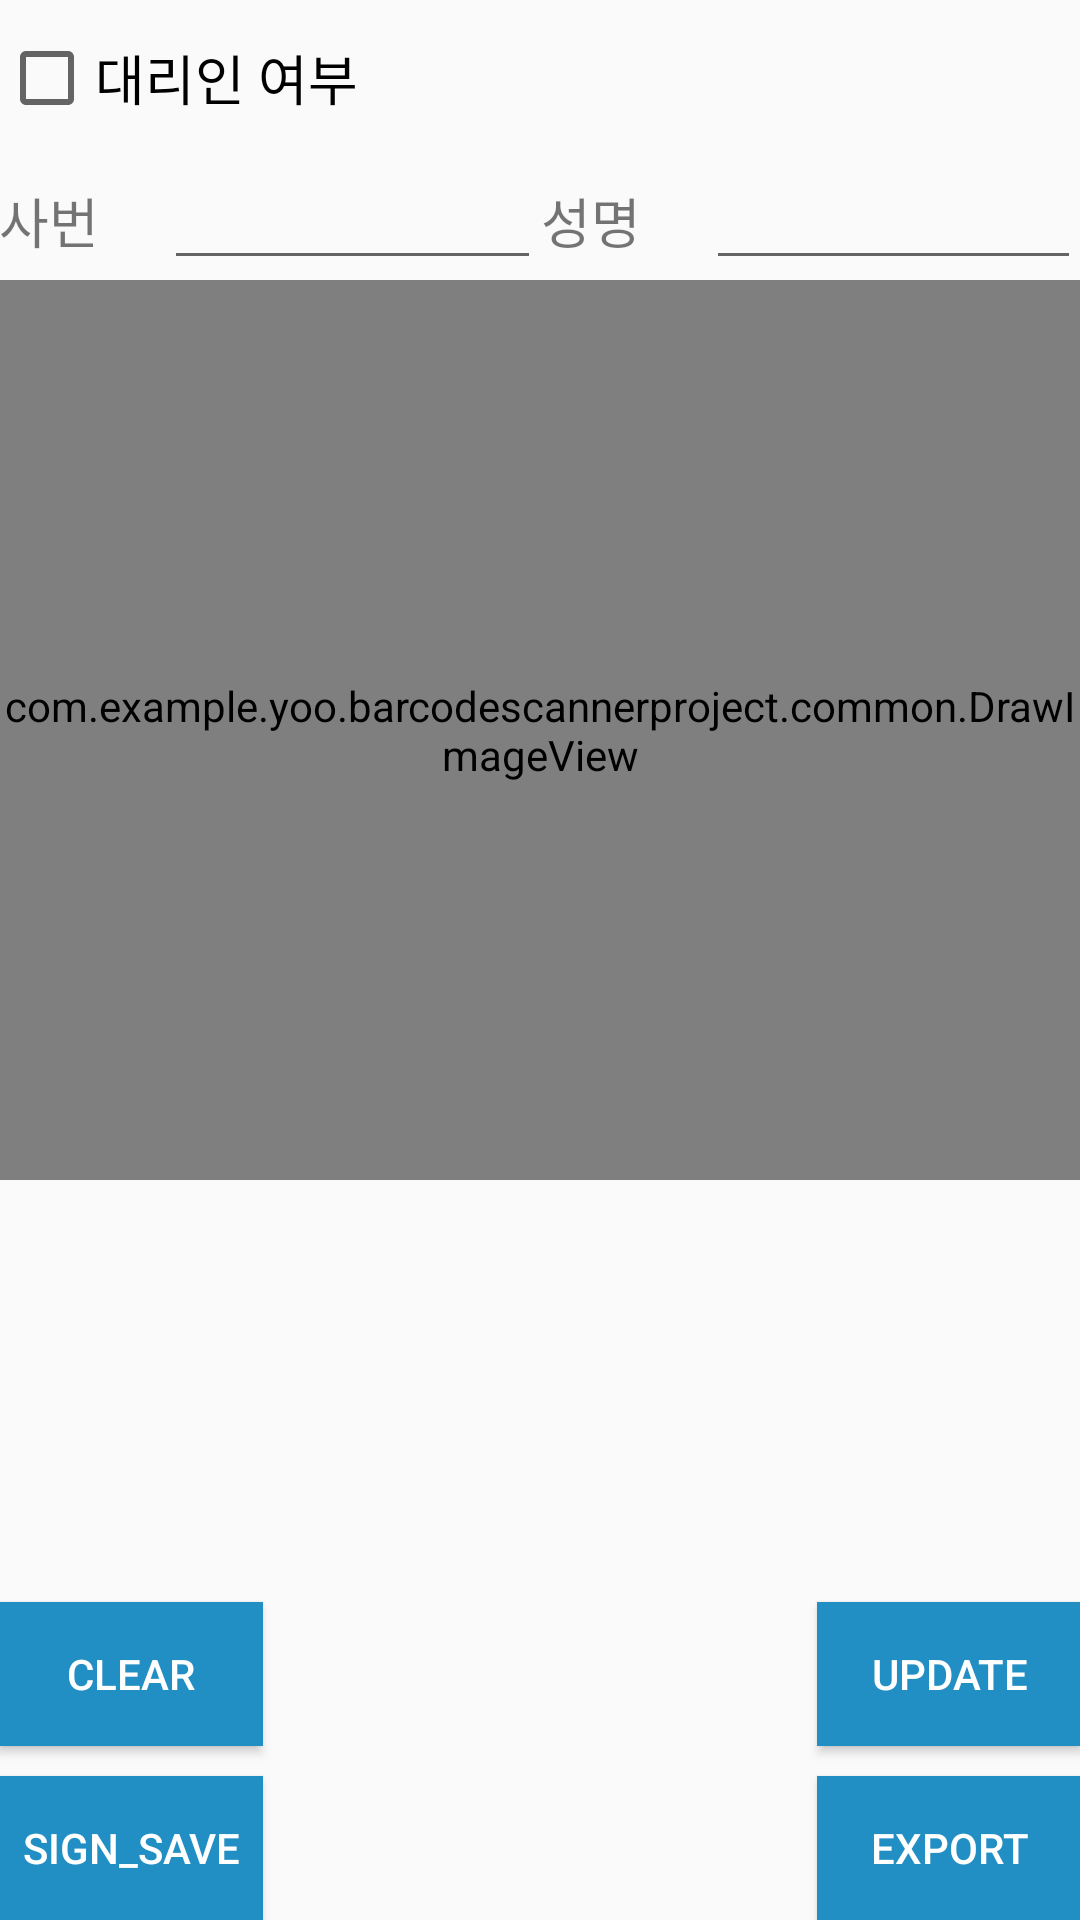

This screen was rendered from an Android layout file. Write that file and the resources it references.
<!-- AndroidManifest.xml: application theme AppTheme -->
<!-- res/layout/activity_sign.xml -->
<?xml version="1.0" encoding="utf-8"?>
<RelativeLayout xmlns:android="http://schemas.android.com/apk/res/android"
    xmlns:tools="http://schemas.android.com/tools"
    android:layout_width="match_parent"
    android:layout_height="match_parent"
    android:paddingBottom="@dimen/activity_vertical_margin"
    android:paddingLeft="@dimen/activity_horizontal_margin"
    android:paddingRight="@dimen/activity_horizontal_margin"
    android:paddingTop="@dimen/activity_vertical_margin"
    tools:context=".SignActivity">


    <Button
        android:layout_width="wrap_content"
        android:layout_height="wrap_content"
        android:text="update"
        android:id="@+id/signActivity_btn_update"
        android:background="#228FC4"
        android:textColor="#ffffff"
        android:layout_above="@+id/signActivity_btn_export"
        android:layout_alignParentRight="true"
        android:layout_alignParentEnd="true"
        android:layout_marginBottom="10dp"/>

    <Button
        android:layout_width="wrap_content"
        android:layout_height="wrap_content"
        android:text="Export"
        android:id="@+id/signActivity_btn_export"
        android:background="#228FC4"
        android:textColor="#ffffff"
        android:layout_alignParentBottom="true"
        android:layout_alignParentRight="true"
        android:layout_alignParentEnd="true" />

    <CheckBox
        android:layout_width="wrap_content"
        android:layout_height="wrap_content"
        android:text="대리인 여부"
        android:textSize="18sp"
        android:id="@+id/signActivity_checkBox"
        android:layout_alignParentTop="true"
        android:layout_alignParentLeft="true"
        android:layout_alignParentStart="true"
        android:layout_marginTop="10dp"
        android:checked="false" />

    <LinearLayout
        android:orientation="horizontal"
        android:layout_width="match_parent"
        android:layout_height="wrap_content"
        android:layout_below="@+id/signActivity_checkBox"
        android:layout_alignParentLeft="true"
        android:layout_alignParentStart="true"
        android:id="@+id/signActivity_info_layout"
        android:layout_marginTop="10dp">

        <TextView
            android:layout_width="match_parent"
            android:layout_height="wrap_content"
            android:text="사번"
            android:textSize="18sp"
            android:id="@+id/signActivity_textView_id"
            android:layout_weight="1.3" />

        <EditText
            android:layout_width="match_parent"
            android:layout_height="wrap_content"
            android:textSize="18sp"
            android:id="@+id/signActivity_editText_id"
            android:layout_weight="1" />
        <TextView
            android:layout_width="match_parent"
            android:layout_height="wrap_content"
            android:text="성명"
            android:textSize="18sp"
            android:id="@+id/signActivity_textView_name"
            android:layout_weight="1.3" />

        <EditText
            android:layout_width="match_parent"
            android:layout_height="wrap_content"
            android:textSize="18sp"
            android:id="@+id/signActivity_editText_name"
            android:layout_weight="1" />
    </LinearLayout>

    <com.example.yoo.barcodescannerproject.common.DrawImageView
        android:layout_width="match_parent"
        android:layout_height="300dp"
        android:id="@+id/signActivity_ImageView"
        android:layout_below="@id/signActivity_info_layout"
        android:layout_alignParentLeft="true"
        android:layout_alignParentStart="true" />

    <Button
        android:layout_width="wrap_content"
        android:layout_height="wrap_content"
        android:text="Sign_save"
        android:background="#228FC4"
        android:textColor="#ffffff"
        android:id="@+id/signActivity_btn_sign"
        android:layout_alignParentBottom="true"
        android:layout_alignParentLeft="true"
        android:layout_alignParentStart="true" />

    <Button
        android:layout_width="wrap_content"
        android:layout_height="wrap_content"
        android:text="Clear"
        android:id="@+id/signActivity_btn_clear"
        android:background="#228FC4"
        android:textColor="#ffffff"
        android:layout_alignTop="@id/signActivity_btn_update"
        android:layout_alignParentLeft="true"
        android:layout_alignParentStart="true" />


</RelativeLayout>
<!-- resources referenced by this layout -->
<resources>
  <style name="AppTheme" parent="Theme.AppCompat.Light.NoActionBar">
          
          <item name="colorPrimary">@color/colorPrimary</item>
          <item name="colorPrimaryDark">@color/colorPrimaryDark</item>
          <item name="colorAccent">#228FC4</item>
      </style>
  <!-- not gathered from this repository: default colours our renderer supplied (Android Studio template values) -->
  <color name="colorPrimary">#FF6200EE</color>
  <color name="colorPrimaryDark">#FF3700B3</color>
</resources>
